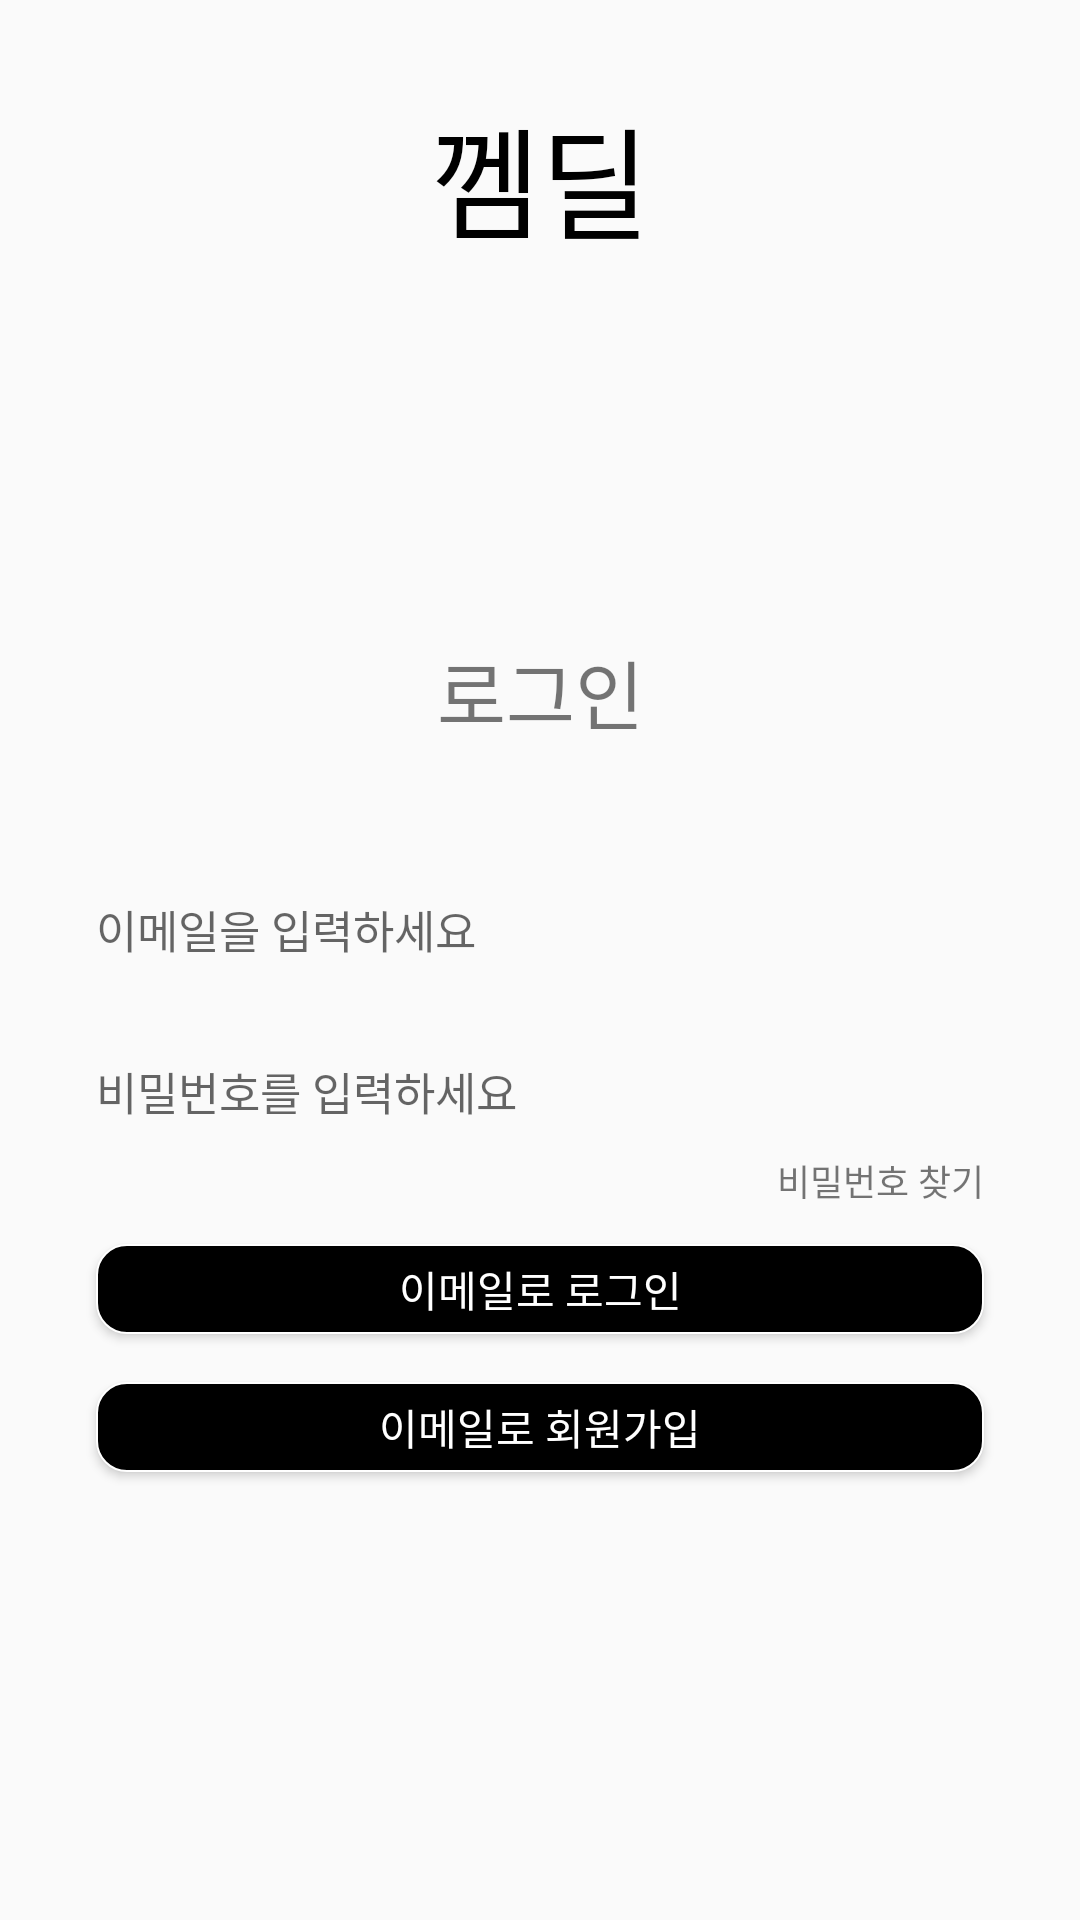

Reconstruct the res/layout file that produces this screen, plus the resources it refers to.
<!-- AndroidManifest.xml: application theme Theme.GGAMDEAL -->
<!-- res/layout/loginpage.xml -->
<?xml version="1.0" encoding="utf-8"?>
<androidx.constraintlayout.widget.ConstraintLayout xmlns:android="http://schemas.android.com/apk/res/android"
    xmlns:app="http://schemas.android.com/apk/res-auto"
    xmlns:tools="http://schemas.android.com/tools"
    android:layout_width="match_parent"
    android:layout_height="match_parent"
    android:orientation="vertical">

    <androidx.constraintlayout.widget.Guideline
        android:id="@+id/guideline3"
        android:layout_width="wrap_content"
        android:layout_height="wrap_content"
        android:orientation="vertical"
        app:layout_constraintGuide_begin="30dp" />

    <androidx.constraintlayout.widget.Guideline
        android:id="@+id/guideline4"
        android:layout_width="wrap_content"
        android:layout_height="wrap_content"
        android:orientation="vertical"
        app:layout_constraintGuide_end="30dp" />

    <androidx.constraintlayout.widget.Guideline
        android:id="@+id/guideline"
        android:layout_width="wrap_content"
        android:layout_height="wrap_content"
        android:orientation="horizontal"
        app:layout_constraintGuide_begin="30dp" />

    <androidx.constraintlayout.widget.Guideline
        android:id="@+id/guideline2"
        android:layout_width="wrap_content"
        android:layout_height="wrap_content"
        android:orientation="horizontal"
        app:layout_constraintGuide_end="30dp" />

    <TextView
        android:id="@+id/textView"
        android:layout_width="wrap_content"
        android:layout_height="wrap_content"
        android:fontFamily="@font/nanumsquareroundeb"
        android:text="껨딜"
        android:textColor="@color/black"
        android:textSize="40dp"
        app:layout_constraintEnd_toStartOf="@+id/guideline4"
        app:layout_constraintStart_toStartOf="@+id/guideline3"
        app:layout_constraintTop_toTopOf="@+id/guideline" />

    <TextView
        android:id="@+id/textView2"
        android:layout_width="wrap_content"
        android:layout_height="wrap_content"
        android:layout_marginTop="124dp"
        android:fontFamily="@font/nanumsquareroundb"
        android:text="로그인"
        android:textSize="25dp"
        app:layout_constraintEnd_toStartOf="@+id/guideline4"
        app:layout_constraintHorizontal_bias="0.5"
        app:layout_constraintStart_toStartOf="@+id/guideline3"
        app:layout_constraintTop_toBottomOf="@+id/textView" />

    <EditText
        android:id="@+id/emailInputField"
        android:layout_width="296dp"
        android:layout_height="wrap_content"
        android:layout_marginTop="50dp"
        android:background="@drawable/white_edittext"
        android:hint="이메일을 입력하세요"
        android:textSize="15sp"
        app:layout_constraintEnd_toStartOf="@+id/guideline4"
        app:layout_constraintStart_toStartOf="@+id/guideline3"
        app:layout_constraintTop_toBottomOf="@+id/textView2" />

    <EditText
        android:id="@+id/passwordInputField"
        android:layout_width="296dp"
        android:layout_height="wrap_content"
        android:layout_marginTop="32dp"
        android:background="@drawable/white_edittext"
        android:hint="비밀번호를 입력하세요"
        android:inputType="textPassword"
        android:textSize="15sp"
        app:layout_constraintEnd_toEndOf="@+id/emailInputField"
        app:layout_constraintHorizontal_bias="0.0"
        app:layout_constraintStart_toStartOf="@+id/emailInputField"
        app:layout_constraintTop_toBottomOf="@+id/emailInputField" />

    <TextView
        android:id="@+id/emailErrorMessage"
        android:layout_width="wrap_content"
        android:layout_height="wrap_content"
        android:layout_marginTop="8dp"
        android:textColor="#FF0000"
        android:textSize="8dp"
        app:layout_constraintEnd_toStartOf="@+id/guideline4"
        app:layout_constraintHorizontal_bias="0.09"
        app:layout_constraintStart_toStartOf="@+id/guideline3"
        app:layout_constraintTop_toBottomOf="@+id/emailInputField"
        tools:text="테스트 " />

    <TextView
        android:id="@+id/findPasswordTextButton"
        android:layout_width="wrap_content"
        android:layout_height="20dp"
        android:layout_marginTop="10dp"
        android:fontFamily="@font/nanumsqarerountr"
        android:text="비밀번호 찾기"
        android:textSize="12dp"
        app:layout_constraintEnd_toEndOf="@+id/passwordInputField"
        app:layout_constraintHorizontal_bias="1"
        app:layout_constraintStart_toStartOf="@+id/passwordInputField"
        app:layout_constraintTop_toBottomOf="@+id/passwordInputField" />

    <androidx.appcompat.widget.AppCompatButton
        android:id="@+id/emailLoginButton"
        android:layout_width="296dp"
        android:layout_height="30dp"
        android:background="@drawable/loginbutton"
        android:text="이메일로 로그인"
        android:textColor="@color/white"
        android:layout_marginTop="10dp"
        app:layout_constraintEnd_toEndOf="@+id/passwordInputField"
        app:layout_constraintHorizontal_bias="0.0"
        app:layout_constraintStart_toStartOf="@+id/passwordInputField"
        app:layout_constraintTop_toBottomOf="@+id/findPasswordTextButton" />

    <androidx.appcompat.widget.AppCompatButton
        android:id="@+id/emailSignUpButton"
        android:layout_width="296dp"
        android:layout_height="30dp"
        android:layout_marginTop="16dp"
        android:background="@drawable/loginbutton"
        android:text="이메일로 회원가입"
        android:textColor="@color/white"
        app:layout_constraintEnd_toEndOf="@+id/emailLoginButton"
        app:layout_constraintHorizontal_bias="0.0"
        app:layout_constraintStart_toStartOf="@+id/emailLoginButton"
        app:layout_constraintTop_toBottomOf="@+id/emailLoginButton" />

</androidx.constraintlayout.widget.ConstraintLayout>
<!-- resources referenced by this layout -->
<resources>
  <color name="black">#FF000000</color>
  <color name="white">#FFFFFFFF</color>
  <!-- drawable loginbutton (drawable) -->
  <?xml version="1.0" encoding="utf-8"?>
  <shape xmlns:android="http://schemas.android.com/apk/res/android"
      android:shape="rectangle" >
      <solid android:color="@color/black"/>
      <corners android:bottomRightRadius="10dp"
          android:bottomLeftRadius="10dp"
          android:topLeftRadius="10dp"
          android:topRightRadius="10dp"/>
      <stroke
          android:width="0.5dp"
          android:color="@color/white" />
  </shape>
  <style name="Theme.GGAMDEAL" parent="Base.Theme.GGAMDEAL" />
  <style name="Base.Theme.GGAMDEAL" parent="Theme.AppCompat.Light.NoActionBar">
          
          
          <item name="android:windowLightStatusBar">true</item>
          <item name="android:statusBarColor">@color/white</item>
      </style>
</resources>
